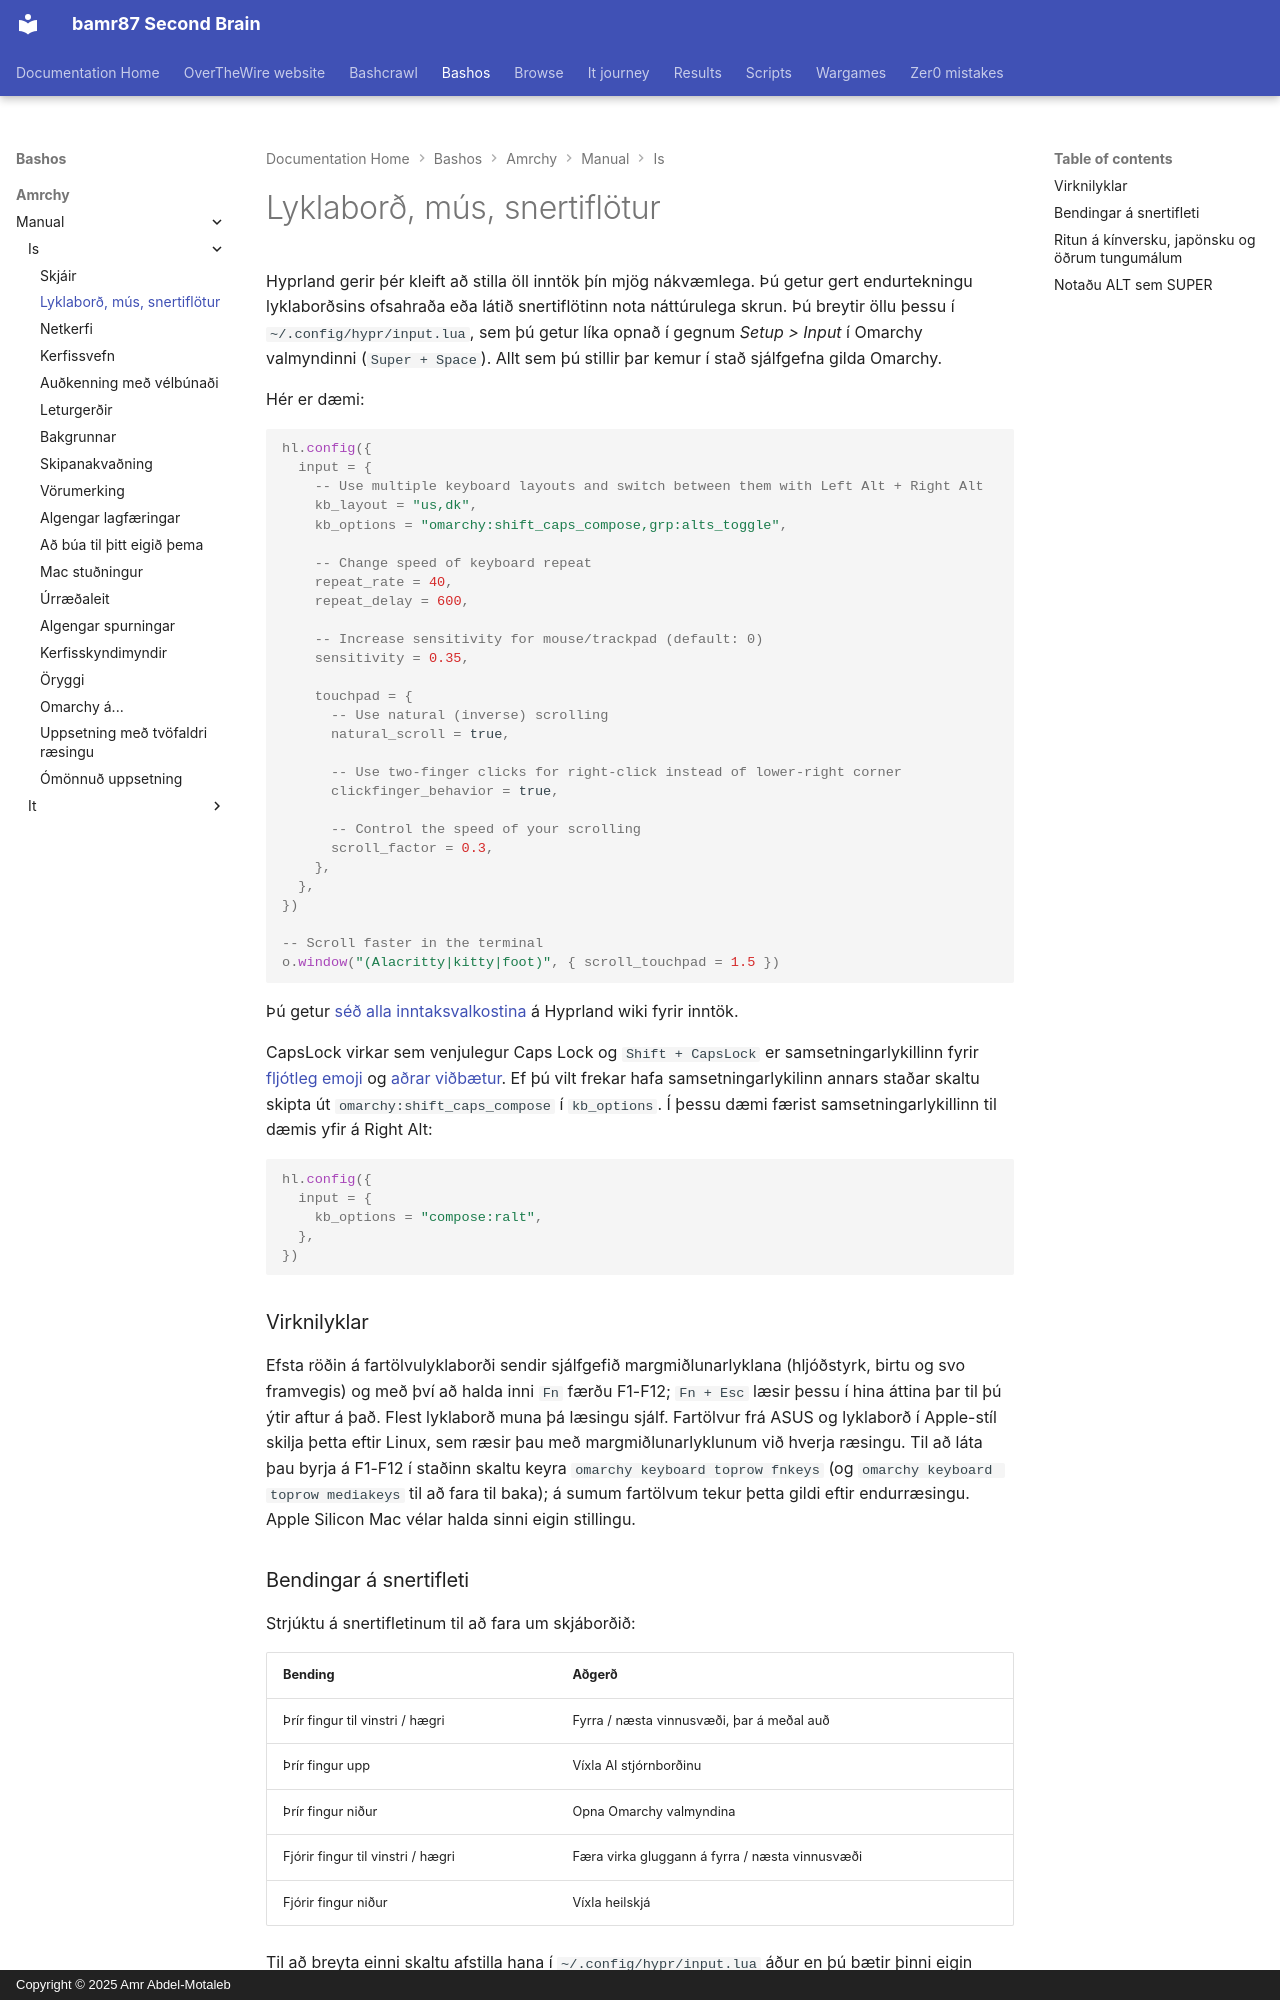

repository: bamr87/README · page: bashos/amrchy/manual/is/34-keyboard-mouse-trackpad/index.html · generator: mkdocs · copyright: Copyright © 2025 Amr Abdel-Motaleb

---
source_file: amrchy/manual/is/34-keyboard-mouse-trackpad.md
source_repo: bamr87/bashos
source_url: https://github.com/bamr87/bashos/blob/main/amrchy/manual/is/34-keyboard-mouse-trackpad.md
title: Lyklaborð, mús, snertiflötur
---
# Lyklaborð, mús, snertiflötur

Hyprland gerir þér kleift að stilla öll inntök þín mjög nákvæmlega. Þú getur gert endurtekningu lyklaborðsins ofsahraða eða látið snertiflötinn nota náttúrulega skrun. Þú breytir öllu þessu í `~/.config/hypr/input.lua`, sem þú getur líka opnað í gegnum _Setup > Input_ í Omarchy valmyndinni (`Super + Space`). Allt sem þú stillir þar kemur í stað sjálfgefna gilda Omarchy.

Hér er dæmi:

```lua
hl.config({
  input = {
    -- Use multiple keyboard layouts and switch between them with Left Alt + Right Alt
    kb_layout = "us,dk",
    kb_options = "omarchy:shift_caps_compose,grp:alts_toggle",

    -- Change speed of keyboard repeat
    repeat_rate = 40,
    repeat_delay = 600,

    -- Increase sensitivity for mouse/trackpad (default: 0)
    sensitivity = 0.35,

    touchpad = {
      -- Use natural (inverse) scrolling
      natural_scroll = true,

      -- Use two-finger clicks for right-click instead of lower-right corner
      clickfinger_behavior = true,

      -- Control the speed of your scrolling
      scroll_factor = 0.3,
    },
  },
})

-- Scroll faster in the terminal
o.window("(Alacritty|kitty|foot)", { scroll_touchpad = 1.5 })
```

Þú getur [séð alla inntaksvalkostina](https://wiki.hypr.land/Configuring/Basics/Variables/#input) á Hyprland wiki fyrir inntök.

CapsLock virkar sem venjulegur Caps Lock og `Shift + CapsLock` er samsetningarlykillinn fyrir [fljótleg emoji](07-hotkeys.md#quick-emojis) og [aðrar viðbætur](07-hotkeys.md#quick-completions). Ef þú vilt frekar hafa samsetningarlykilinn annars staðar skaltu skipta út `omarchy:shift_caps_compose` í `kb_options`. Í þessu dæmi færist samsetningarlykillinn til dæmis yfir á Right Alt:

```lua
hl.config({
  input = {
    kb_options = "compose:ralt",
  },
})
```

### Virknilyklar

Efsta röðin á fartölvulyklaborði sendir sjálfgefið margmiðlunarlyklana (hljóðstyrk, birtu og svo framvegis) og með því að halda inni `Fn` færðu F1-F12; `Fn + Esc` læsir þessu í hina áttina þar til þú ýtir aftur á það. Flest lyklaborð muna þá læsingu sjálf. Fartölvur frá ASUS og lyklaborð í Apple-stíl skilja þetta eftir Linux, sem ræsir þau með margmiðlunarlyklunum við hverja ræsingu. Til að láta þau byrja á F1-F12 í staðinn skaltu keyra `omarchy keyboard toprow fnkeys` (og `omarchy keyboard toprow mediakeys` til að fara til baka); á sumum fartölvum tekur þetta gildi eftir endurræsingu. Apple Silicon Mac vélar halda sinni eigin stillingu.

### Bendingar á snertifleti

Strjúktu á snertifletinum til að fara um skjáborðið:

| Bending | Aðgerð |
| --- | --- |
| Þrír fingur til vinstri / hægri | Fyrra / næsta vinnusvæði, þar á meðal auð |
| Þrír fingur upp | Víxla AI stjórnborðinu |
| Þrír fingur niður | Opna Omarchy valmyndina |
| Fjórir fingur til vinstri / hægri | Færa virka gluggann á fyrra / næsta vinnusvæði |
| Fjórir fingur niður | Víxla heilskjá |

Til að breyta einni skaltu afstilla hana í `~/.config/hypr/input.lua` áður en þú bætir þinni eigin [bendingu á snertifleti](https://wiki.hypr.land/Configuring/Advanced-and-Cool/Gestures/) við, því Hyprland tekur ekki við tveimur bendingum með sömu fingrum og í sömu átt:

```lua
hl.gesture({ fingers = 3, direction = "up", action = "unset" })
hl.gesture({ fingers = 3, direction = "up", action = "fullscreen" })
```

Til að slökkva á öllum bendingum Omarchy skaltu stilla `omarchy_default_gestures = false` ofarlega í `~/.config/hypr/hyprland.lua`, áður en sjálfgefin gildi Omarchy hlaðast inn.

Á Dell XPS fartölvum með haptískum snertifleti geturðu líka stillt smellstyrkinn á lágan, miðlungs eða háan undir _Trigger > Hardware > Touchpad Haptics_.
